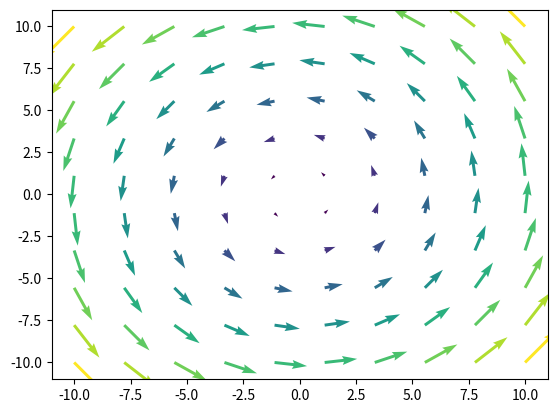

Here is the Python script that generated this plot:
import matplotlib.pyplot as plt
import numpy as np

xs = np.linspace(-10,10,10)
ys = np.linspace(-10,10,10)
Xs, Ys = np.meshgrid(xs, ys)
U = -Ys
V = Xs

plt.quiver(xs, ys, U, V, np.hypot(U, V))
plt.show() 

